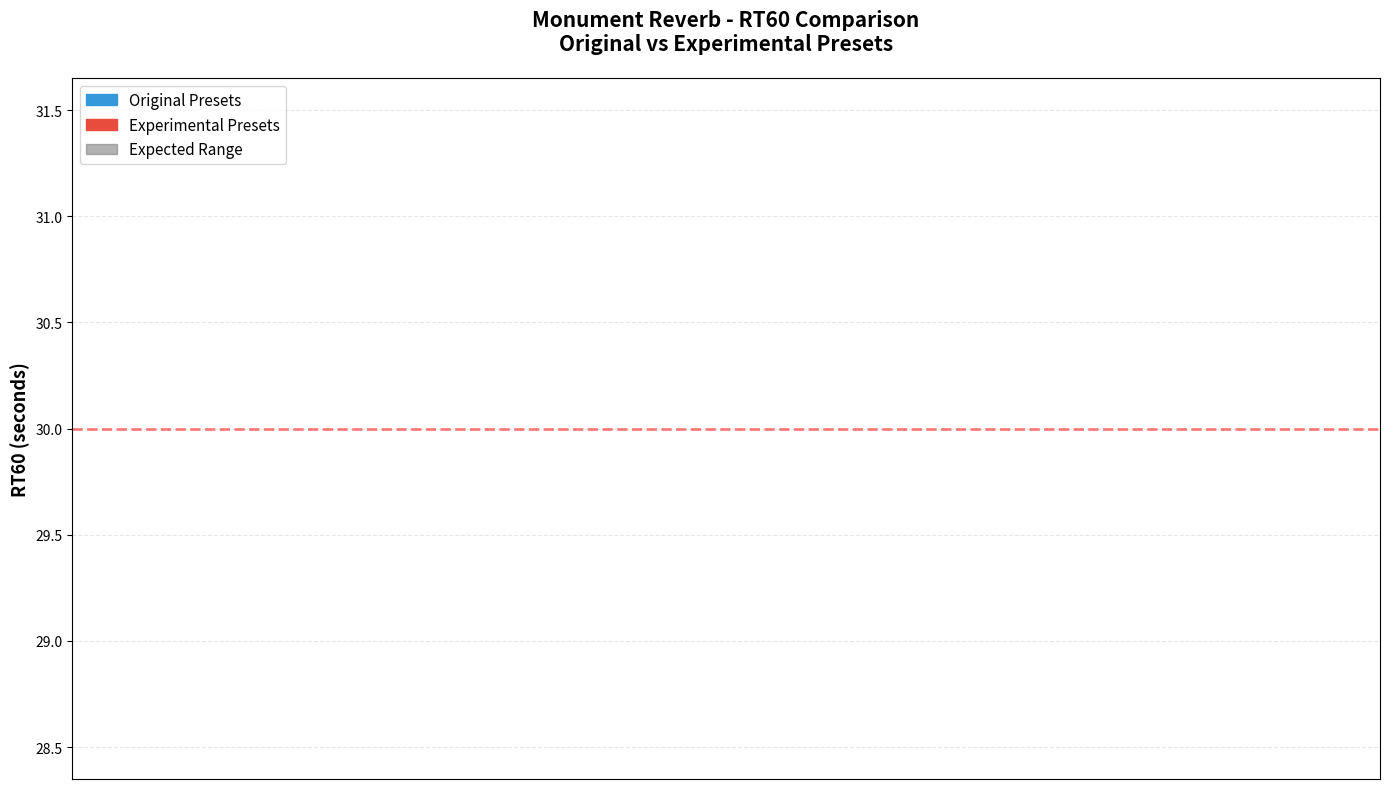
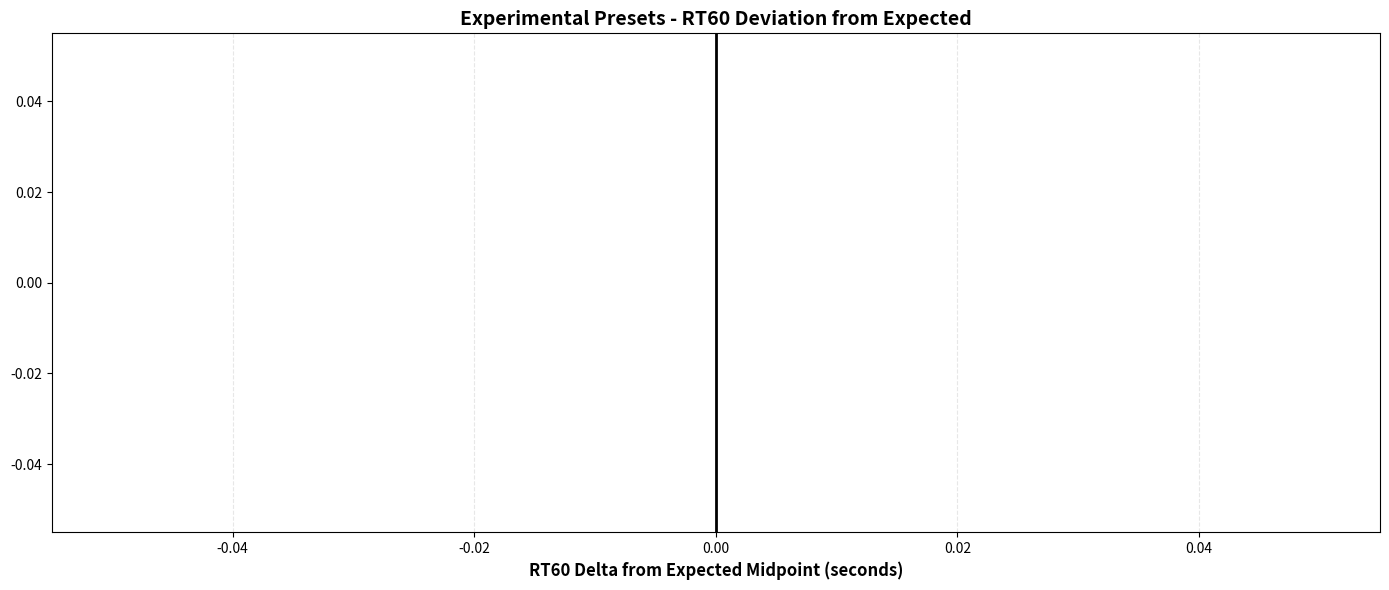

Python code for these plots, in order: (Note: this script raises an exception after producing the figures.)
#!/usr/bin/env python3
"""
Monument Reverb - Experimental Presets Analysis
Analyzes and visualizes RT60 and frequency response data for all 8 presets
"""

import json
import os
from pathlib import Path
import matplotlib.pyplot as plt
import matplotlib.patches as mpatches
import numpy as np

# Configuration
PRESET_BASE = Path("test-results/preset-baseline")
OUTPUT_DIR = Path("test-results/experimental-analysis")
OUTPUT_DIR.mkdir(parents=True, exist_ok=True)

# Preset definitions
PRESETS = {
    0: {"name": "Monolith", "type": "original", "expected_rt60": (8, 15)},
    1: {"name": "Cathedral", "type": "original", "expected_rt60": (6, 12)},
    2: {"name": "Infinite Hall", "type": "original", "expected_rt60": (15, 25)},
    3: {"name": "Infinite Abyss", "type": "experimental", "expected_rt60": (10, 30)},
    4: {"name": "Quantum Tunneling", "type": "experimental", "expected_rt60": (15, 20)},
    5: {"name": "Time Dissolution", "type": "experimental", "expected_rt60": (6, 30)},
    6: {"name": "Crystalline Void", "type": "experimental", "expected_rt60": (15, 25)},
    7: {"name": "Hyperdimensional Fold", "type": "experimental", "expected_rt60": (10, 30)},
}


def load_rt60_data(preset_num):
    """Load RT60 metrics for a preset"""
    preset_dir = PRESET_BASE / f"preset_{preset_num:02d}"
    rt60_file = preset_dir / "rt60_metrics.json"

    if not rt60_file.exists():
        return None

    with open(rt60_file) as f:
        data = json.load(f)

    return {
        "rt60": data["broadband"]["rt60_seconds"],
        "peak": data["_metadata"]["peak"],
        "rms": data["_metadata"]["rms"],
        "dynamic_range_db": data["_metadata"]["dynamic_range_db"],
    }


def load_all_rt60_data():
    """Load RT60 data for all presets"""
    data = {}
    for preset_num, info in PRESETS.items():
        rt60_data = load_rt60_data(preset_num)
        if rt60_data:
            data[preset_num] = {**info, **rt60_data}
    return data


def create_rt60_comparison_plot(data):
    """Create RT60 comparison plot (original vs experimental)"""
    fig, ax = plt.subplots(figsize=(14, 8))

    # Separate original and experimental presets
    original_presets = {k: v for k, v in data.items() if v["type"] == "original"}
    experimental_presets = {k: v for k, v in data.items() if v["type"] == "experimental"}

    # Plot settings
    bar_width = 0.6
    colors = {"original": "#3498db", "experimental": "#e74c3c"}

    # Plot original presets
    for i, (num, preset) in enumerate(original_presets.items()):
        ax.bar(i, preset["rt60"], bar_width, color=colors["original"],
               alpha=0.8, edgecolor='black', linewidth=1.5)

        # Add expected range as error bar
        expected_min, expected_max = preset["expected_rt60"]
        expected_mid = (expected_min + expected_max) / 2
        expected_range = expected_max - expected_min
        ax.errorbar(i, expected_mid, yerr=expected_range/2, fmt='none',
                   color='gray', capsize=8, capthick=2, alpha=0.6, zorder=1)

    # Plot experimental presets
    offset = len(original_presets) + 0.5
    for i, (num, preset) in enumerate(experimental_presets.items()):
        ax.bar(offset + i, preset["rt60"], bar_width, color=colors["experimental"],
               alpha=0.8, edgecolor='black', linewidth=1.5)

        # Add expected range
        expected_min, expected_max = preset["expected_rt60"]
        expected_mid = (expected_min + expected_max) / 2
        expected_range = expected_max - expected_min
        ax.errorbar(offset + i, expected_mid, yerr=expected_range/2, fmt='none',
                   color='gray', capsize=8, capthick=2, alpha=0.6, zorder=1)

    # Labels and formatting
    all_names = [data[k]["name"] for k in sorted(data.keys())]
    ax.set_xticks(range(len(all_names)))
    ax.set_xticklabels(all_names, rotation=45, ha='right', fontsize=11)

    ax.set_ylabel('RT60 (seconds)', fontsize=13, fontweight='bold')
    ax.set_title('Monument Reverb - RT60 Comparison\nOriginal vs Experimental Presets',
                fontsize=15, fontweight='bold', pad=20)

    # Add legend
    original_patch = mpatches.Patch(color=colors["original"], label='Original Presets')
    experimental_patch = mpatches.Patch(color=colors["experimental"], label='Experimental Presets')
    expected_line = mpatches.Patch(color='gray', alpha=0.6, label='Expected Range')
    ax.legend(handles=[original_patch, experimental_patch, expected_line],
             loc='upper left', fontsize=11)

    # Grid
    ax.grid(axis='y', alpha=0.3, linestyle='--')
    ax.set_axisbelow(True)

    # Add 30-second capture limit line
    ax.axhline(y=30, color='red', linestyle='--', linewidth=2, alpha=0.5,
              label='30s Capture Limit')

    plt.tight_layout()
    output_path = OUTPUT_DIR / "rt60_comparison.png"
    plt.savefig(output_path, dpi=150, bbox_inches='tight')
    print(f"✓ Saved RT60 comparison plot: {output_path}")
    plt.close()


def create_rt60_delta_plot(data):
    """Create plot showing difference from expected RT60 midpoint"""
    fig, ax = plt.subplots(figsize=(14, 6))

    experimental_presets = {k: v for k, v in data.items() if v["type"] == "experimental"}

    names = []
    deltas = []
    colors_list = []

    for num, preset in experimental_presets.items():
        expected_min, expected_max = preset["expected_rt60"]
        expected_mid = (expected_min + expected_max) / 2
        delta = preset["rt60"] - expected_mid

        names.append(preset["name"])
        deltas.append(delta)
        colors_list.append('#2ecc71' if abs(delta) < 5 else '#e67e22')

    bars = ax.barh(names, deltas, color=colors_list, alpha=0.8, edgecolor='black', linewidth=1.5)

    ax.axvline(x=0, color='black', linestyle='-', linewidth=2)
    ax.set_xlabel('RT60 Delta from Expected Midpoint (seconds)', fontsize=12, fontweight='bold')
    ax.set_title('Experimental Presets - RT60 Deviation from Expected', fontsize=14, fontweight='bold')
    ax.grid(axis='x', alpha=0.3, linestyle='--')

    # Add value labels
    for i, (bar, delta) in enumerate(zip(bars, deltas)):
        ax.text(delta + (0.5 if delta > 0 else -0.5), i, f'{delta:+.1f}s',
               va='center', ha='left' if delta > 0 else 'right', fontsize=10, fontweight='bold')

    plt.tight_layout()
    output_path = OUTPUT_DIR / "rt60_delta.png"
    plt.savefig(output_path, dpi=150, bbox_inches='tight')
    print(f"✓ Saved RT60 delta plot: {output_path}")
    plt.close()


def create_statistics_report(data):
    """Generate comprehensive statistics report"""
    report_lines = []
    report_lines.append("=" * 80)
    report_lines.append("MONUMENT REVERB - EXPERIMENTAL PRESETS ANALYSIS REPORT")
    report_lines.append("=" * 80)
    report_lines.append("")

    # Overall statistics
    report_lines.append("## OVERALL STATISTICS")
    report_lines.append("-" * 80)

    original_rt60s = [v["rt60"] for v in data.values() if v["type"] == "original"]
    experimental_rt60s = [v["rt60"] for v in data.values() if v["type"] == "experimental"]

    report_lines.append(f"Original Presets (n={len(original_rt60s)}):")
    report_lines.append(f"  Mean RT60:   {np.mean(original_rt60s):.2f}s")
    report_lines.append(f"  Median RT60: {np.median(original_rt60s):.2f}s")
    report_lines.append(f"  Range:       {np.min(original_rt60s):.2f}s - {np.max(original_rt60s):.2f}s")
    report_lines.append("")

    report_lines.append(f"Experimental Presets (n={len(experimental_rt60s)}):")
    report_lines.append(f"  Mean RT60:   {np.mean(experimental_rt60s):.2f}s")
    report_lines.append(f"  Median RT60: {np.median(experimental_rt60s):.2f}s")
    report_lines.append(f"  Range:       {np.min(experimental_rt60s):.2f}s - {np.max(experimental_rt60s):.2f}s")
    report_lines.append("")

    rt60_increase_pct = (np.mean(experimental_rt60s) / np.mean(original_rt60s) - 1) * 100
    report_lines.append(f"Average RT60 Increase: {rt60_increase_pct:+.1f}%")
    report_lines.append("")

    # Individual preset analysis
    report_lines.append("## PRESET-BY-PRESET ANALYSIS")
    report_lines.append("-" * 80)
    report_lines.append("")

    for num in sorted(data.keys()):
        preset = data[num]
        report_lines.append(f"### Preset {num}: {preset['name']} ({preset['type'].upper()})")
        report_lines.append(f"  Measured RT60:    {preset['rt60']:.2f}s")

        expected_min, expected_max = preset["expected_rt60"]
        expected_mid = (expected_min + expected_max) / 2
        delta = preset["rt60"] - expected_mid

        report_lines.append(f"  Expected Range:   {expected_min:.0f}s - {expected_max:.0f}s")
        report_lines.append(f"  Delta from Mid:   {delta:+.2f}s")

        # Validation
        in_range = expected_min <= preset["rt60"] <= expected_max
        status = "✓ PASS" if in_range else "⚠ OUT OF RANGE"
        report_lines.append(f"  Validation:       {status}")

        # Additional metrics
        report_lines.append(f"  Peak:             {preset['peak']:.0f}")
        report_lines.append(f"  RMS:              {preset['rms']:.2f}")
        report_lines.append(f"  Dynamic Range:    {preset['dynamic_range_db']:.1f} dB")
        report_lines.append("")

    # Key findings
    report_lines.append("## KEY FINDINGS")
    report_lines.append("-" * 80)

    experimental_presets = {k: v for k, v in data.items() if v["type"] == "experimental"}

    # Find longest RT60
    longest_preset = max(experimental_presets.items(), key=lambda x: x[1]["rt60"])
    report_lines.append(f"• Longest RT60: {longest_preset[1]['name']} ({longest_preset[1]['rt60']:.2f}s)")

    # Find shortest RT60
    shortest_preset = min(experimental_presets.items(), key=lambda x: x[1]["rt60"])
    report_lines.append(f"• Shortest RT60: {shortest_preset[1]['name']} ({shortest_preset[1]['rt60']:.2f}s)")

    # Count presets meeting targets
    meeting_targets = sum(1 for v in experimental_presets.values()
                         if v["expected_rt60"][0] <= v["rt60"] <= v["expected_rt60"][1])
    report_lines.append(f"• Presets Meeting Expected Range: {meeting_targets}/{len(experimental_presets)}")

    # RT60 > 20s count
    long_tail_count = sum(1 for v in experimental_presets.values() if v["rt60"] > 20)
    report_lines.append(f"• Presets with RT60 > 20s: {long_tail_count}/{len(experimental_presets)}")

    # RT60 > 10s count
    very_long_count = sum(1 for v in data.values() if v["rt60"] > 10)
    report_lines.append(f"• All Presets with RT60 > 10s: {very_long_count}/{len(data)}")

    report_lines.append("")

    # Save report
    report_path = OUTPUT_DIR / "analysis_report.txt"
    with open(report_path, 'w') as f:
        f.write('\n'.join(report_lines))

    print(f"✓ Saved analysis report: {report_path}")

    # Print to console
    print("\n" + '\n'.join(report_lines))


def main():
    """Main analysis workflow"""
    print("=" * 80)
    print("Monument Reverb - Experimental Presets Analysis")
    print("=" * 80)
    print("")

    # Load data
    print("Loading RT60 data for all presets...")
    data = load_all_rt60_data()
    print(f"✓ Loaded data for {len(data)} presets")
    print("")

    # Create visualizations
    print("Creating visualizations...")
    create_rt60_comparison_plot(data)
    create_rt60_delta_plot(data)
    print("")

    # Generate statistics report
    print("Generating statistics report...")
    create_statistics_report(data)
    print("")

    print("=" * 80)
    print("Analysis Complete!")
    print(f"Results saved to: {OUTPUT_DIR}/")
    print("=" * 80)


if __name__ == "__main__":
    main()
